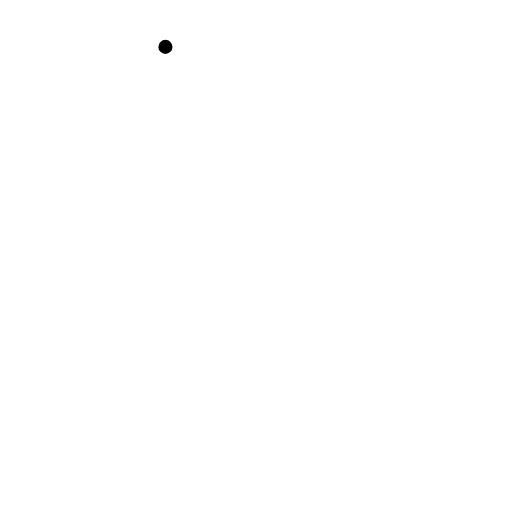
t = 0.00 s
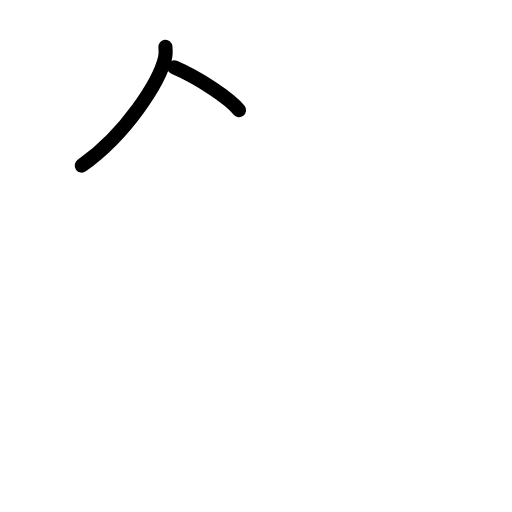
t = 1.75 s
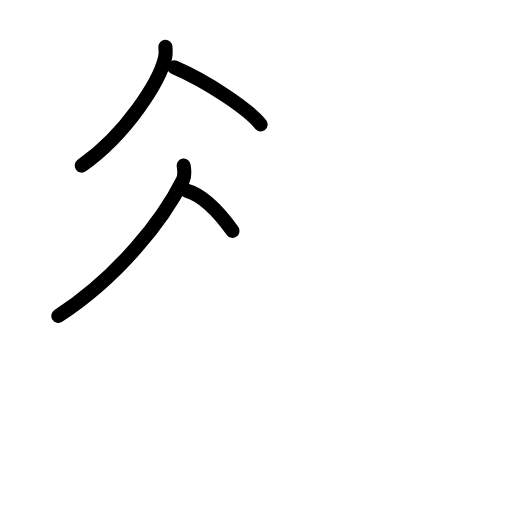
t = 3.50 s
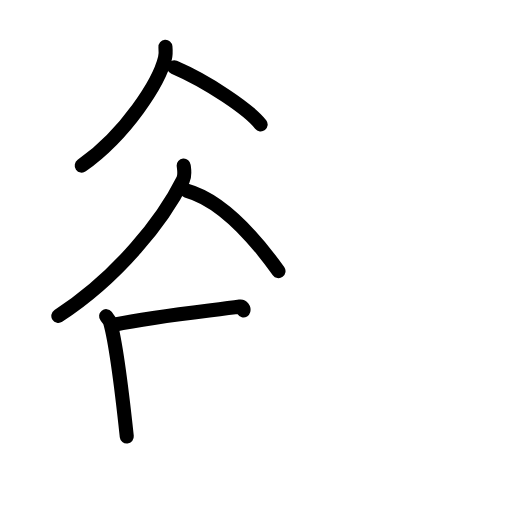
t = 5.42 s
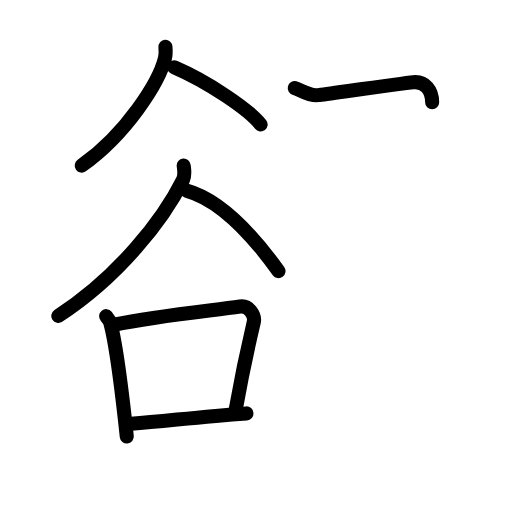
t = 7.17 s
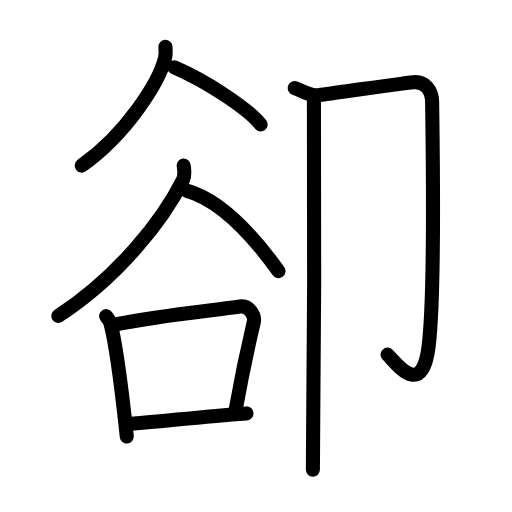
t = 9.00 s

The animated SVG that drew these frames (rendered in a browser with its animation timeline set to each time). Animation: 24 SMIL elements (animate=24); one cycle of 9.00 s.

<?xml version="1.0" encoding="UTF-8"?>
<!--
AniKanjiVG is licensed by CC-BY-SA Paul C. Sommerhoff (https://bitbucket.org/sommerhoff/anikanjivg).
AniKanjiVG uses KanjiVG which is licensed by CC-BY-SA Ulrich Apel (http://kanjivg.tagaini.net).
See also http://creativecommons.org/licenses/by-sa/3.0/
-->
<svg xmlns:kvg='http://kanjivg.tagaini.net' xmlns='http://www.w3.org/2000/svg' width='109' height='109' viewBox='0 0 109 109' style='fill:none;stroke:#000000;stroke-width:3;stroke-linecap:round;stroke-linejoin:round;' id="kvg:kanji_0537b"><g id="kvg:0537b" kvg:element="卻"><g id="kvg:0537b-g1" kvg:element="谷" kvg:variant="true" kvg:position="left" kvg:radical="nelson"><g id="kvg:0537b-g2" kvg:position="top"><path id="kvg:0537b-s1" kvg:type="㇒" d="M35.22,9.98c0.05,0.6,0.11,1.54-0.1,2.39c-1.21,5.04-8.18,16.11-17.72,22.88"><animate attributeName="d" begin="0.0s" dur="0.5s" from="M35.22,9.98C35.22,9.98,35.22,9.98,35.22,9.98" to="M35.22,9.98c0.05,0.6,0.11,1.54-0.1,2.39" />
<animate attributeName="d" begin="0.5s" dur="0.5s" from="M35.22,9.98c0.05,0.6,0.11,1.54-0.1,2.39c0,0,0,0,0,0,0" to="M35.22,9.98c0.05,0.6,0.11,1.54-0.1,2.39c-1.21,5.04-8.18,16.11-17.72,22.88" />
</path>
<path id="kvg:0537b-s2" kvg:type="㇔" d="M37.08,14.33c7.19,3.09,15.94,9,18.41,12.17"><animate attributeName="d" begin="1.0s" dur="1.0s" from="M37.08,14.33C37.08,14.33,37.08,14.33,37.08,14.33" to="M37.08,14.33c7.19,3.09,15.94,9,18.41,12.17" />
<animate attributeName="d" begin="0s" dur="1.0s" from="M-100,-100" to="M-100,-100" />
</path>
</g>
<g id="kvg:0537b-g3" kvg:position="bottom"><path id="kvg:0537b-s3" kvg:type="㇒" d="M39.11,35.25c0.07,0.75,0.35,2.01-0.15,3.03c-4.21,8.48-13.78,20.68-26.54,28.97"><animate attributeName="d" begin="2.0s" dur="0.5s" from="M39.11,35.25C39.11,35.25,39.11,35.25,39.11,35.25" to="M39.11,35.25c0.07,0.75,0.35,2.01-0.15,3.03" />
<animate attributeName="d" begin="2.5s" dur="0.5s" from="M39.11,35.25c0.07,0.75,0.35,2.01-0.15,3.03c0,0,0,0,0,0,0" to="M39.11,35.25c0.07,0.75,0.35,2.01-0.15,3.03c-4.21,8.48-13.78,20.68-26.54,28.97" />
<animate attributeName="d" begin="0s" dur="2.0s" from="M-100,-100" to="M-100,-100" />
</path>
<path id="kvg:0537b-s4" kvg:type="㇏" d="M39.71,40.58c7.58,2.09,14.95,10.7,19.58,17.13"><animate attributeName="d" begin="3.0s" dur="1.0s" from="M39.71,40.58C39.71,40.58,39.71,40.58,39.71,40.58" to="M39.71,40.58c7.58,2.09,14.95,10.7,19.58,17.13" />
<animate attributeName="d" begin="0s" dur="3.0s" from="M-100,-100" to="M-100,-100" />
</path>
<g id="kvg:0537b-g4" kvg:element="口"><path id="kvg:0537b-s5" kvg:type="㇑" d="M22.59,67.31c0.35,0.44,0.71,0.81,0.87,1.36c1.22,4.36,2.69,16.41,3.53,24.25"><animate attributeName="d" begin="4.0s" dur="0.5s" from="M22.59,67.31C22.59,67.31,22.59,67.31,22.59,67.31" to="M22.59,67.31c0.35,0.44,0.71,0.81,0.87,1.36" />
<animate attributeName="d" begin="4.5s" dur="0.5s" from="M22.59,67.31c0.35,0.44,0.71,0.81,0.87,1.36c0,0,0,0,0,0,0" to="M22.59,67.31c0.35,0.44,0.71,0.81,0.87,1.36c1.22,4.36,2.69,16.41,3.53,24.25" />
<animate attributeName="d" begin="0s" dur="4.0s" from="M-100,-100" to="M-100,-100" />
</path>
<path id="kvg:0537b-s6" kvg:type="㇕b" d="M24.25,69.14c9.64-2.01,20.93-3.02,26.84-3.89c2.01-0.3,3.25,2,2.94,3.3c-1.47,6.24-2.56,11.33-3.92,18.99"><animate attributeName="d" begin="5.0s" dur="0.3333333333333333s" from="M24.25,69.14C24.25,69.14,24.25,69.14,24.25,69.14" to="M24.25,69.14c9.64-2.01,20.93-3.02,26.84-3.89" />
<animate attributeName="d" begin="5.333333333333333s" dur="0.3333333333333333s" from="M24.25,69.14c9.64-2.01,20.93-3.02,26.84-3.89c0,0,0,0,0,0,0" to="M24.25,69.14c9.64-2.01,20.93-3.02,26.84-3.89c2.01-0.3,3.25,2,2.94,3.3" />
<animate attributeName="d" begin="5.666666666666667s" dur="0.3333333333333333s" from="M24.25,69.14c9.64-2.01,20.93-3.02,26.84-3.89c2.01-0.3,3.25,2,2.94,3.3c0,0,0,0,0,0,0" to="M24.25,69.14c9.64-2.01,20.93-3.02,26.84-3.89c2.01-0.3,3.25,2,2.94,3.3c-1.47,6.24-2.56,11.33-3.92,18.99" />
<animate attributeName="d" begin="0s" dur="5.0s" from="M-100,-100" to="M-100,-100" />
</path>
<path id="kvg:0537b-s7" kvg:type="㇐b" d="M27.93,90.23c7.76-0.6,14.43-1.52,24.54-2.22"><animate attributeName="d" begin="6.0s" dur="1.0s" from="M27.93,90.23C27.93,90.23,27.93,90.23,27.93,90.23" to="M27.93,90.23c7.76-0.6,14.43-1.52,24.54-2.22" />
<animate attributeName="d" begin="0s" dur="6.0s" from="M-100,-100" to="M-100,-100" />
</path>
</g>
</g>
</g>
<g id="kvg:0537b-g5" kvg:element="卩" kvg:position="right" kvg:radical="tradit"><path id="kvg:0537b-s8" kvg:type="㇆" d="M62.75,18.75c1,0.25,3,1.75,5,1.5S85.5,17.75,88,17.5s4,1.75,4,4.25c0,2.51,0.75,39.75-0.75,52c-1.37,11.2-6.75,3.75-8.75,1.75"><animate attributeName="d" begin="7.0s" dur="0.3333333333333333s" from="M62.75,18.75C62.75,18.75,62.75,18.75,62.75,18.75" to="M62.75,18.75c1,0.25,3,1.75,5,1.5S85.5,17.75,88,17.5s4,1.75,4,4.25" />
<animate attributeName="d" begin="7.333333333333333s" dur="0.3333333333333333s" from="M62.75,18.75c1,0.25,3,1.75,5,1.5S85.5,17.75,88,17.5s4,1.75,4,4.25c0,0,0,0,0,0,0" to="M62.75,18.75c1,0.25,3,1.75,5,1.5S85.5,17.75,88,17.5s4,1.75,4,4.25c0,2.51,0.75,39.75-0.75,52" />
<animate attributeName="d" begin="7.666666666666667s" dur="0.3333333333333333s" from="M62.75,18.75c1,0.25,3,1.75,5,1.5S85.5,17.75,88,17.5s4,1.75,4,4.25c0,2.51,0.75,39.75-0.75,52c0,0,0,0,0,0,0" to="M62.75,18.75c1,0.25,3,1.75,5,1.5S85.5,17.75,88,17.5s4,1.75,4,4.25c0,2.51,0.75,39.75-0.75,52c-1.37,11.2-6.75,3.75-8.75,1.75" />
<animate attributeName="d" begin="0s" dur="7.0s" from="M-100,-100" to="M-100,-100" />
</path>
<path id="kvg:0537b-s9" kvg:type="㇑" d="M66.83,20.5c0.22,1,0,73.25-0.22,79.5"><animate attributeName="d" begin="8.0s" dur="1.0s" from="M66.83,20.5C66.83,20.5,66.83,20.5,66.83,20.5" to="M66.83,20.5c0.22,1,0,73.25-0.22,79.5" />
<animate attributeName="d" begin="0s" dur="8.0s" from="M-100,-100" to="M-100,-100" />
</path>
</g>
</g>
</svg>
